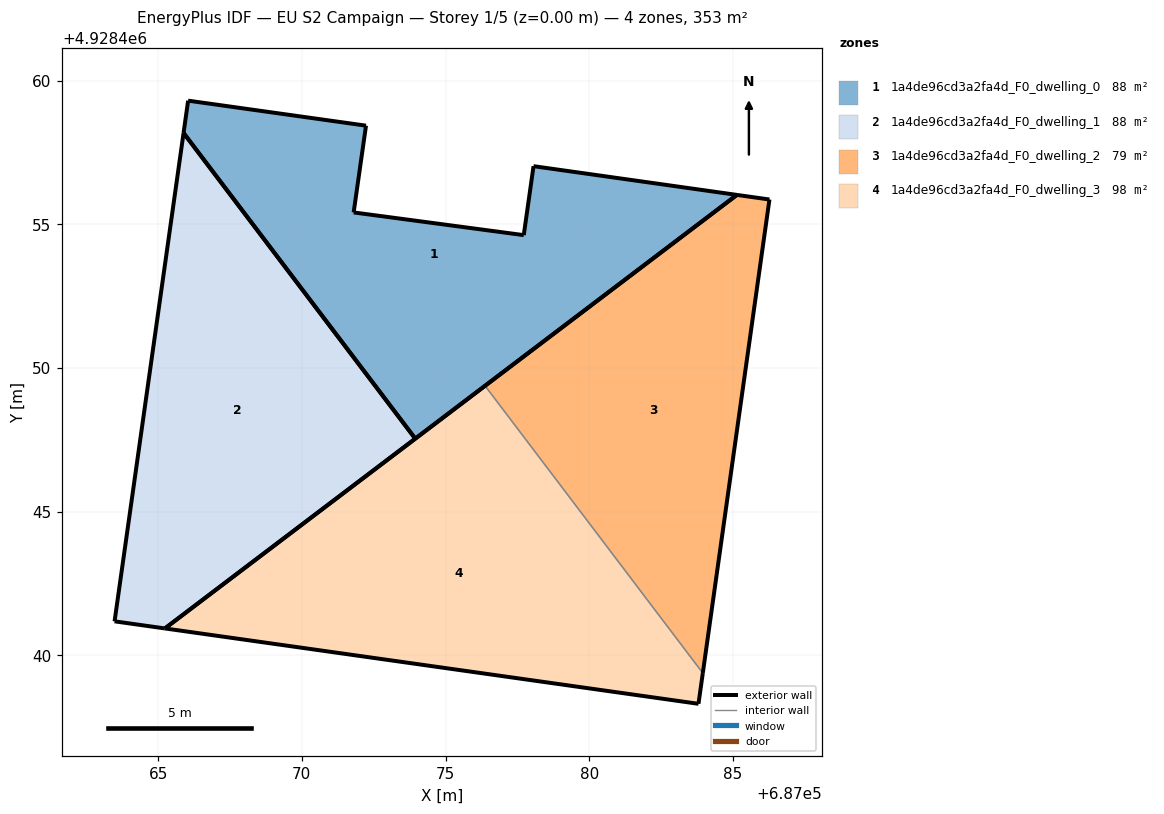
=== STOREY PLAN SPEC (per zone: floor XY polygon, exterior-wall plan segments, windows/doors) ===
zone 1: 1a4de96cd3a2fa4d_F0_dwelling_0  (88.2 m²)
  floor: (687085.14, 4928456.02) (687078.06, 4928457.02) (687077.72, 4928454.62) (687071.80, 4928455.41) (687072.23, 4928458.43) (687066.04, 4928459.30) (687065.88, 4928458.18) (687073.95, 4928447.54)
  exterior wall: (687065.88, 4928458.18) – (687066.04, 4928459.30)  [1.1 m]
  exterior wall: (687066.04, 4928459.30) – (687072.23, 4928458.43)  [6.3 m]
  exterior wall: (687072.23, 4928458.43) – (687071.80, 4928455.41)  [3.1 m]
  exterior wall: (687071.80, 4928455.41) – (687077.72, 4928454.62)  [6.0 m]
  exterior wall: (687077.72, 4928454.62) – (687078.06, 4928457.02)  [2.4 m]
  exterior wall: (687078.06, 4928457.02) – (687085.14, 4928456.02)  [7.1 m]
  exterior wall: (687085.14, 4928456.02) – (687073.95, 4928447.54)  [14.0 m]
  exterior wall: (687073.95, 4928447.54) – (687065.88, 4928458.18)  [13.3 m]
zone 2: 1a4de96cd3a2fa4d_F0_dwelling_1  (88.2 m²)
  floor: (687073.95, 4928447.54) (687065.88, 4928458.18) (687063.48, 4928441.18) (687065.23, 4928440.93)
  exterior wall: (687073.95, 4928447.54) – (687065.23, 4928440.93)  [10.9 m]
  exterior wall: (687065.23, 4928440.93) – (687063.48, 4928441.18)  [1.8 m]
  exterior wall: (687063.48, 4928441.18) – (687065.88, 4928458.18)  [17.2 m]
  exterior wall: (687065.88, 4928458.18) – (687073.95, 4928447.54)  [13.3 m]
zone 3: 1a4de96cd3a2fa4d_F0_dwelling_2  (78.5 m²)
  floor: (687083.95, 4928439.38) (687086.27, 4928455.86) (687085.14, 4928456.02) (687076.38, 4928449.38)
  exterior wall: (687085.14, 4928456.02) – (687086.27, 4928455.86)  [1.1 m]
  exterior wall: (687086.27, 4928455.86) – (687083.95, 4928439.38)  [16.6 m]
  exterior wall: (687076.38, 4928449.38) – (687085.14, 4928456.02)  [11.0 m]
  interior walls: 1
zone 4: 1a4de96cd3a2fa4d_F0_dwelling_3  (97.8 m²)
  floor: (687083.80, 4928438.31) (687083.95, 4928439.38) (687076.38, 4928449.38) (687065.23, 4928440.93)
  exterior wall: (687083.95, 4928439.38) – (687083.80, 4928438.31)  [1.1 m]
  exterior wall: (687083.80, 4928438.31) – (687065.23, 4928440.93)  [18.8 m]
  exterior wall: (687065.23, 4928440.93) – (687076.38, 4928449.38)  [14.0 m]
  interior walls: 1

=== DERIVED (storey summary) ===
Building: EU S2 Campaign
Storey: 1 of 5  (floor level z = 0.00 m)
Storey gross floor area: 352.6 m²
Zones on this storey: 4
  - 1a4de96cd3a2fa4d_F0_dwelling_0: floor 88.2 m²; exterior wall 53.4 m (160.1 m²); WWR 0.0%
  - 1a4de96cd3a2fa4d_F0_dwelling_1: floor 88.2 m²; exterior wall 43.2 m (129.7 m²); WWR 0.0%
  - 1a4de96cd3a2fa4d_F0_dwelling_2: floor 78.5 m²; exterior wall 28.8 m (86.4 m²); WWR 0.0%
  - 1a4de96cd3a2fa4d_F0_dwelling_3: floor 97.8 m²; exterior wall 33.8 m (101.4 m²); WWR 0.0%
Zone adjacency (shared interzone walls):
  - 1a4de96cd3a2fa4d_F0_dwelling_2 ↔ 1a4de96cd3a2fa4d_F0_dwelling_3